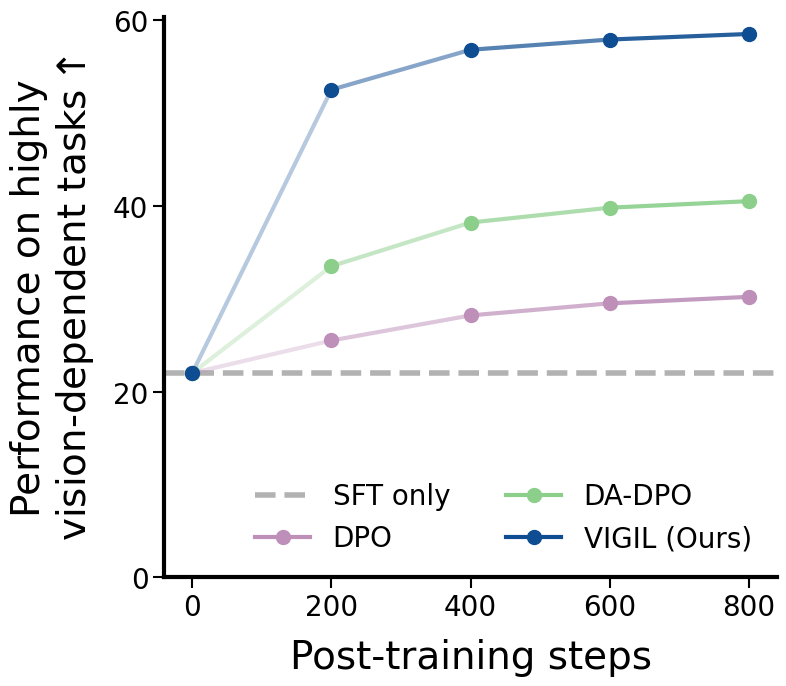

Source code (Python):
import os
import numpy as np
from matplotlib import pyplot as plt
from matplotlib import gridspec as gridspec
from matplotlib.collections import LineCollection
from matplotlib.colors import to_rgba
from matplotlib.lines import Line2D


data_posttraining = {
    'methods': [
        'DPO',
        'DA-DPO',
        'VIGIL (Ours)',
    ],
    'colors': [
        "#BD8FB9",
        "#8BCF8B",
        "#0F4D92"
    ],
    'steps': [0, 200, 400, 600, 800],
    'results': np.array([
        [22.0, 25.5, 28.2, 29.5, 30.2],
        [22.0, 33.5, 38.2, 39.8, 40.5],
        [22.0, 52.5, 56.8, 57.9, 58.5],
    ]),
}


def plot_curves(data_posttraining):
    methods = data_posttraining['methods']
    colors = data_posttraining['colors']

    fig = plt.figure(figsize=(9, 8))
    ax = fig.add_subplot(1, 1, 1)
    y_ticks = [0, 20, 40, 60]
    x = np.asarray(data_posttraining['steps'])
    results = data_posttraining['results'] # shape (n_methods, n_steps)
    x_pos = np.arange(len(x))
    ax.axhline(y=results[0][0], color='black', alpha=0.3, linewidth=4, linestyle='--')
    for m, (method, color) in enumerate(zip(methods, colors)):
        y = results[m]
        # Segments with alpha increasing left to right
        pts = np.column_stack([x_pos, y])
        segments = np.stack([pts[:-1], pts[1:]], axis=1)
        n_seg = len(segments)
        alphas = np.linspace(0.3, 0.9, n_seg)
        rgb = np.array(to_rgba(color))
        seg_colors = [(*rgb[:3], a) for a in alphas]
        lc = LineCollection(segments, colors=seg_colors, linewidths=3, capstyle='round')
        ax.add_collection(lc)
        ax.plot(x_pos, y, color=color, linewidth=0, marker='o', markersize=10, label='_nolegend_')

    # Legend with line + marker for each method
    handles = [ Line2D([0], [0], color='black', linestyle='--', linewidth=4, alpha=0.3, label='SFT only')]
    for method, color in zip(methods, colors):
        handles.append(Line2D([0], [0], color=color, linewidth=3, marker='o', markersize=10, label=method))
    ax.legend(handles=handles, fontsize=20, loc='lower right', ncols=2, frameon=False)

    ax.set_xlabel('Post-training steps', fontsize=28, fontfamily='helvetica', labelpad=12)
    ax.set_xticks(x_pos)
    ax.set_xticklabels([str(b) for b in x])
    ax.set_ylabel('Performance on highly\nvision-dependent tasks' + r'$\uparrow$', fontsize=28, fontfamily='helvetica', labelpad=12)
    ax.set_yticks(y_ticks)
    ax.set_yticklabels(y_ticks)
    ax.tick_params(labelsize=20, length=8, width=1.5)

    fig.tight_layout(pad=2)
    os.makedirs('./figures/', exist_ok=True)
    fig.savefig('./figures/comparison_posttraining.png', dpi=300)
    plt.close(fig)
    return


if __name__ == '__main__':
    plt.rcParams['font.family'] = 'helvetica'
    plt.rcParams['font.size'] = 24
    plt.rcParams['axes.spines.top'] = False
    plt.rcParams['axes.spines.right'] = False
    plt.rcParams['axes.linewidth'] = 3

    plot_curves(data_posttraining)
